The GitHub repository Rujiyuan/USCS-Dataset contains a labelled image folder "USCS-Dataset" with 6 categories: attack, defense, defensive, encirclement, maneuver, offensive. Examples follow, each with its label.

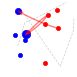
Label: offensive

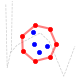
Label: encirclement

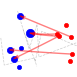
Label: attack

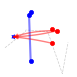
Label: defense

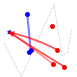
Label: defensive

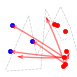
Label: maneuver
